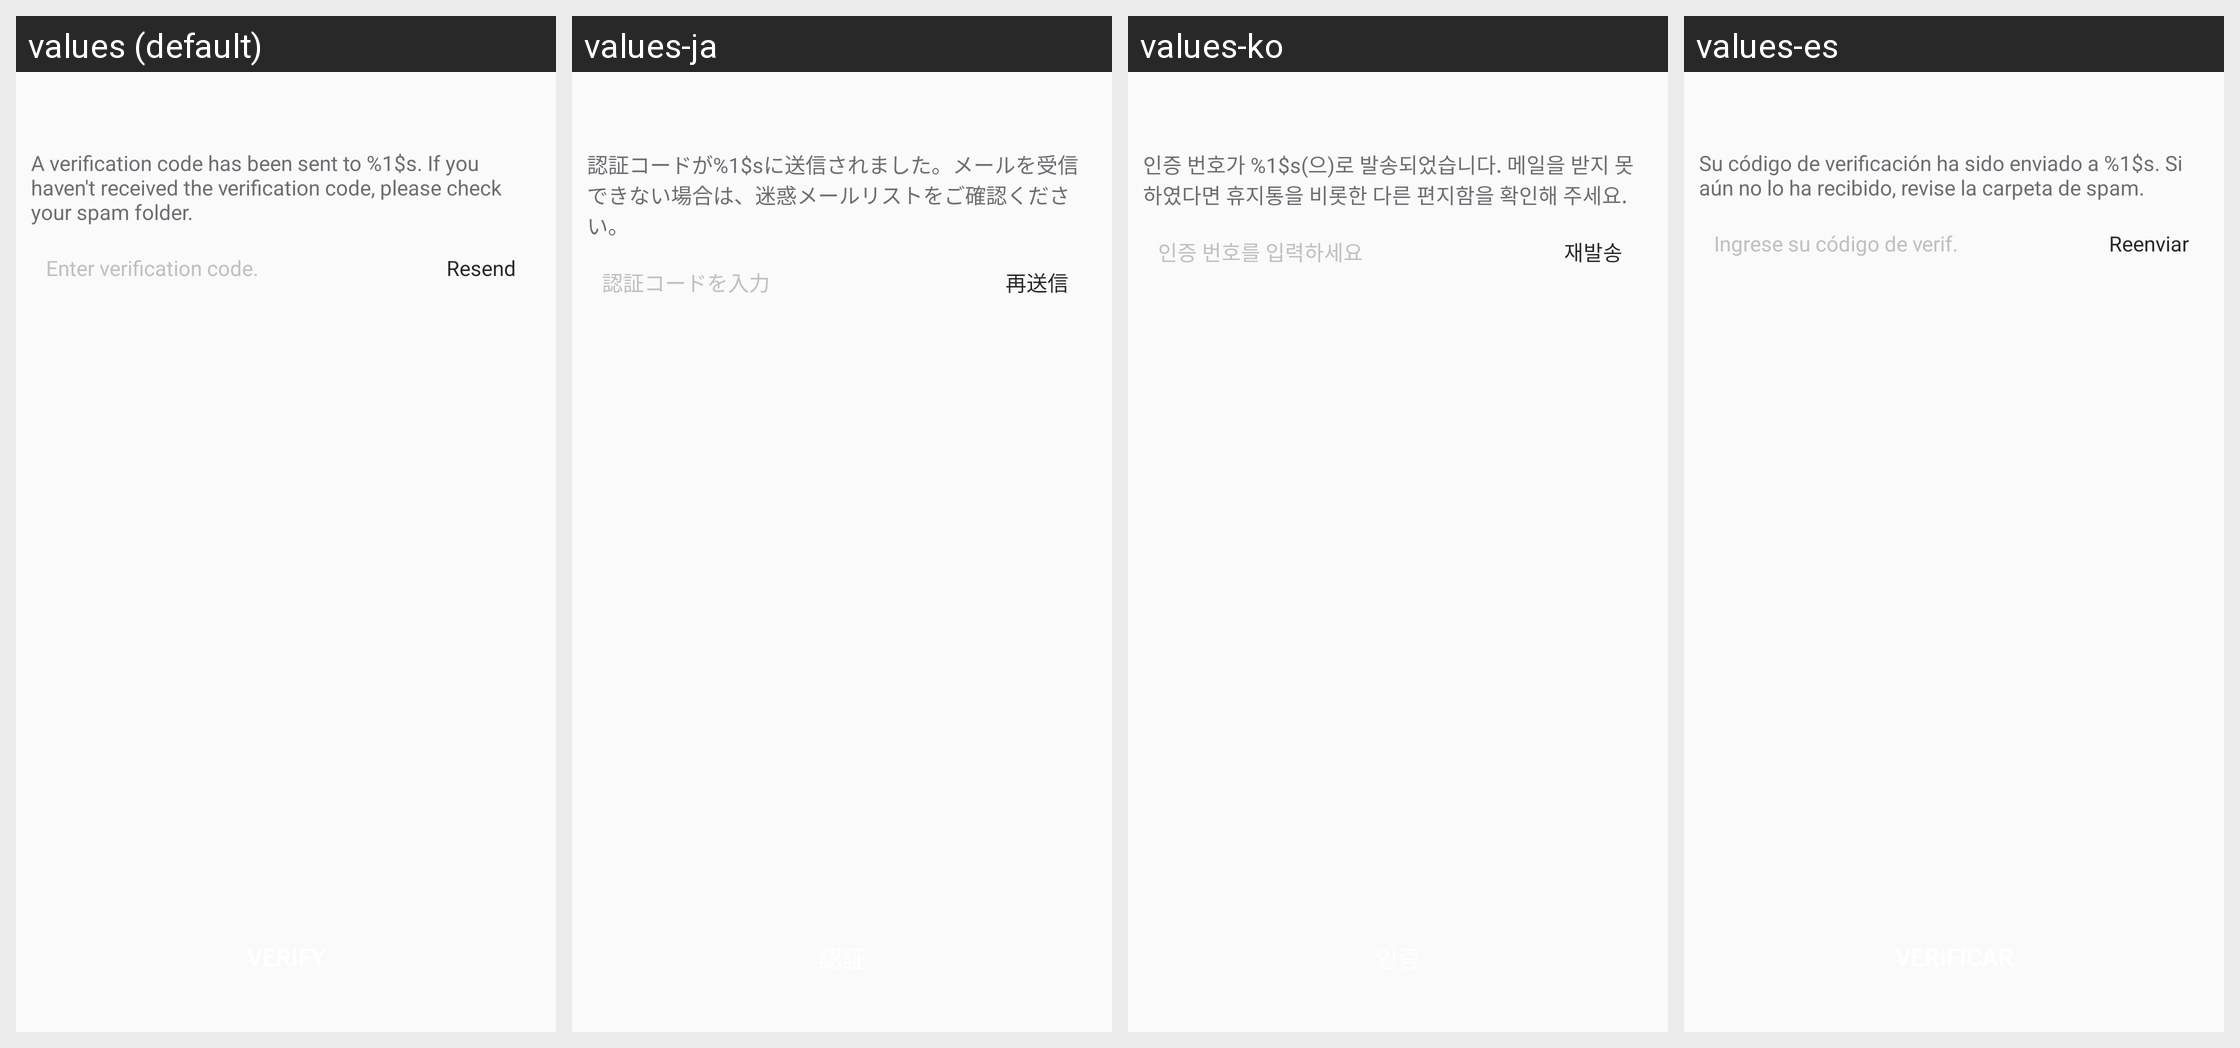

The same Android screen rendered under several of its app's locales, left to right. List the strings drawn on it with the default value and each locale's translation.
Android screen res/layout/netease_mpay_oversea__uc_hydra_email_verify.xml rendered under 4 locales, left to right: values (default), values-ja, values-ko, values-es. Device: Nexus 5 (rendered at 1080×1920; each locale shown at half size, 540×960, under a caption strip naming it); theme Theme.MaterialComponents.DayNight.NoActionBar.
Other locales in the repository, not shown: values-af, values-am, values-ar, values-as, values-az, values-be, values-bg, values-bn, values-bs, values-ca, values-cs, values-da, values-de, values-el, values-en, values-en-rCA, values-en-rGB, values-en-rXC, values-es-rES, values-es-rUS, values-et, values-eu, values-fa, values-fi, values-fr, values-fr-rCA, values-gl, values-gu, values-hi, values-hr, values-hu, values-hy, values-in, values-is, values-it, values-iw, values-ja-rJP, values-ka, values-kk, values-km, values-kn, values-ko-rKR, values-ky, values-lo, values-lt, values-lv, values-mk, values-ml, values-mn, values-mr, values-ms, values-my, values-nb, values-ne, values-nl, values-or, values-pa, values-pl, values-pt, values-pt-rBR, values-pt-rPT, values-ro, values-ru, values-si, values-sk, values-sl, values-sq, values-sr, values-sv, values-sw, values-ta, values-te, values-th, values-tl, values-tr, values-uk, values-ur, values-uz, values-vi, values-vi-rVN, values-zh, values-zh-rCN, values-zh-rHK, values-zh-rTW, values-zu.
Strings drawn on this screen, with the default value and each locale's value (text and hints the layout hard-codes, and strings that could not be matched under every locale, appear in the picture but are not listed):

netease_mpay_oversea__safe_mail_send_code_tips
  values: A verification code has been sent to %1$s. If you haven't received the verification code, please check your spam folder.
  values-ja: 認証コードが%1$sに送信されました。メールを受信できない場合は、迷惑メールリストをご確認ください。
  values-ko: 인증 번호가 %1$s(으)로 발송되었습니다. 메일을 받지 못하였다면 휴지통을 비롯한 다른 편지함을 확인해 주세요.
  values-es: Su código de verificación ha sido enviado a %1$s. Si aún no lo ha recibido, revise la carpeta de spam.

netease_mpay_oversea__safe_mail_code_hint
  values: Enter verification code.
  values-ja: 認証コードを入力
  values-ko: 인증 번호를 입력하세요
  values-es: Ingrese su código de verif.

netease_mpay_oversea__resend
  values: Resend
  values-ja: 再送信
  values-ko: 재발송
  values-es: Reenviar
